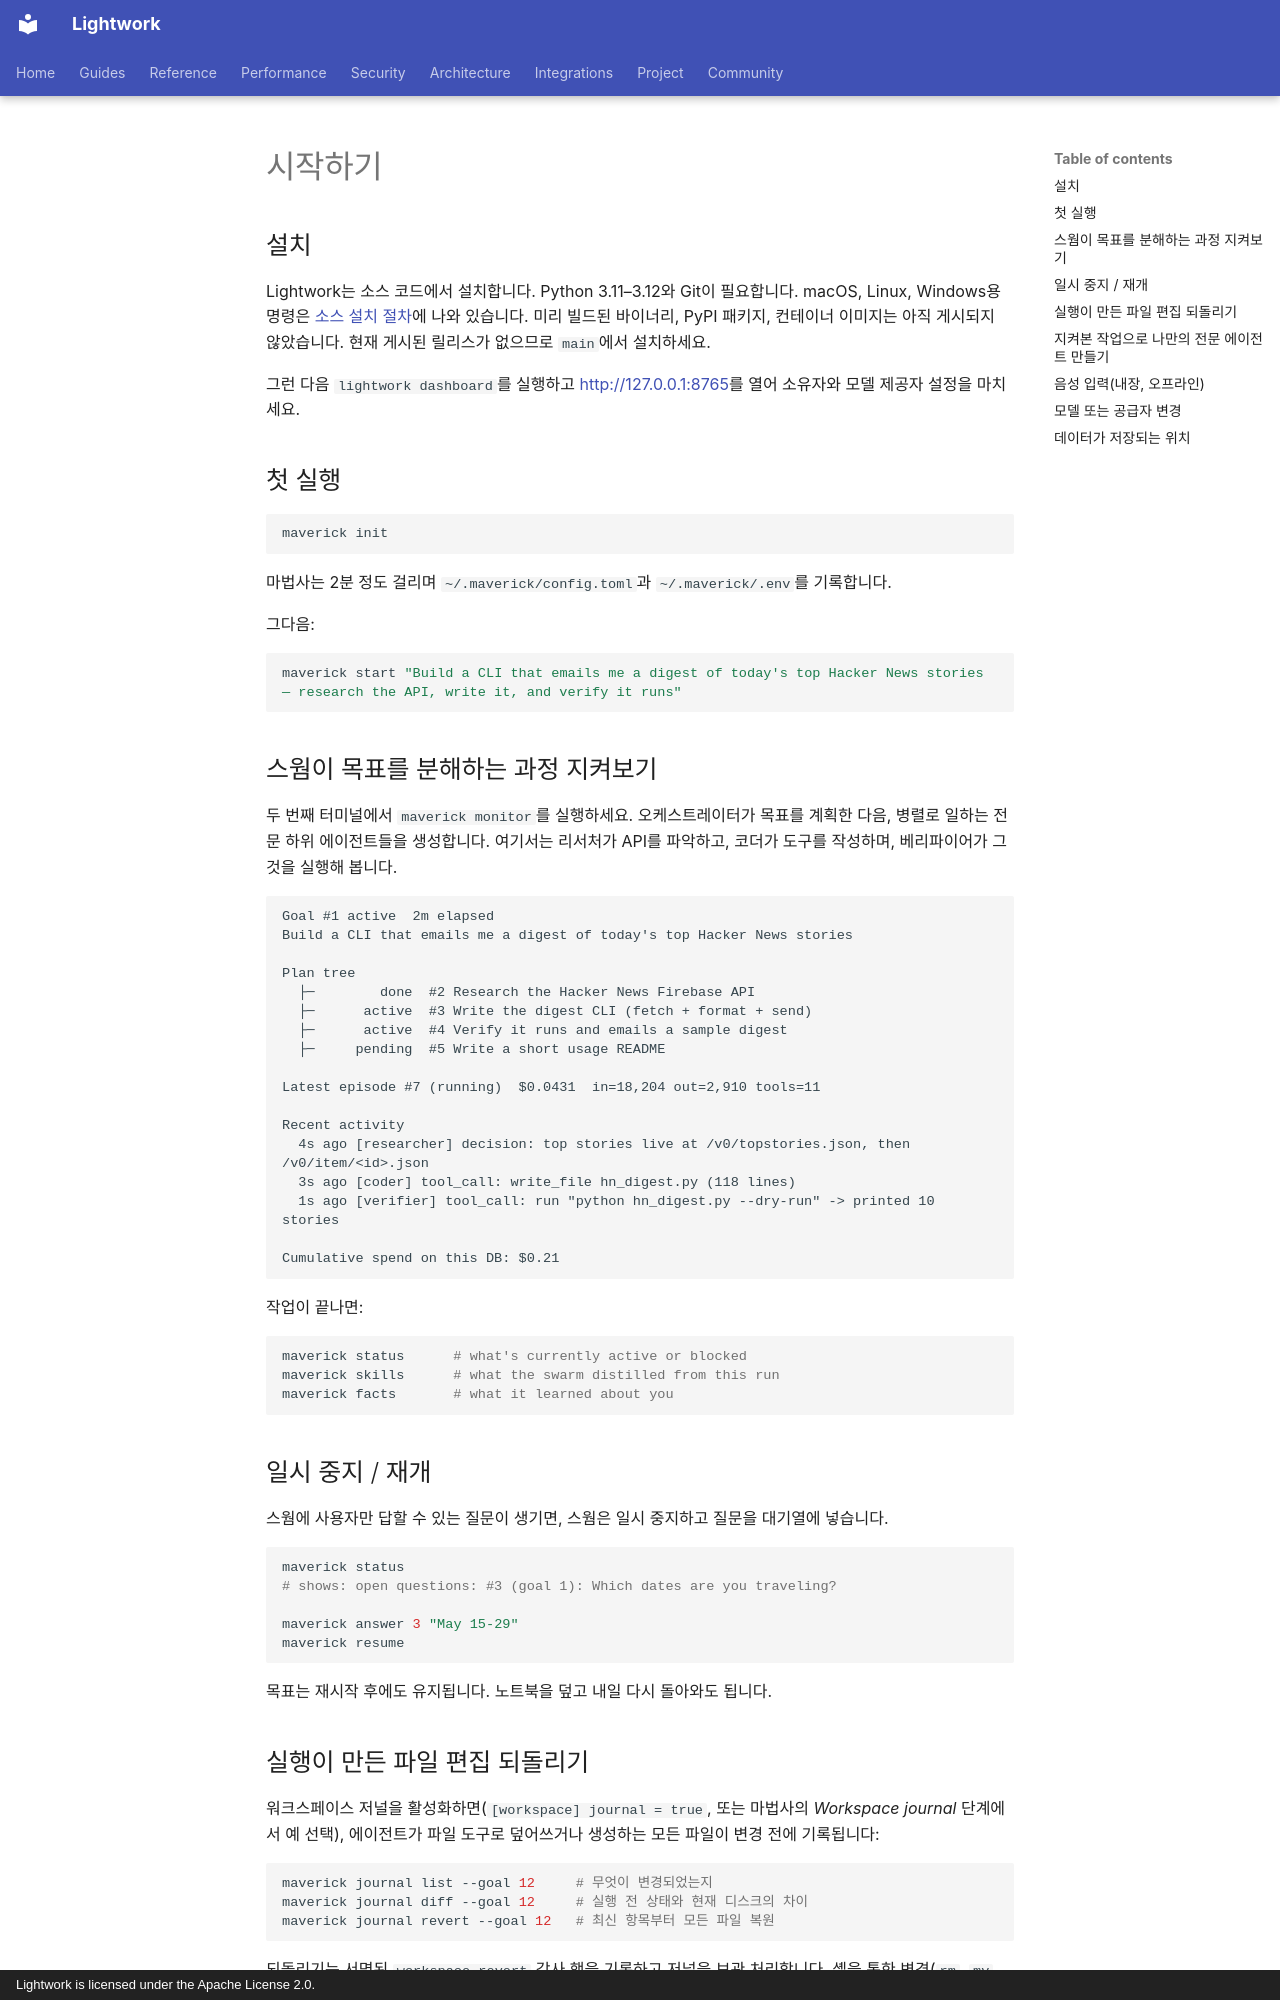

repository: Daybreak-AI-Labs/Lightwork · page: i18n/ko/getting-started/index.html · generator: mkdocs · copyright: Lightwork is licensed under the Apache License 2.0.

<!-- docs/getting-started.md(원본 커밋: a7b9cee)의 커뮤니티가 관리하는 번역본입니다 — 영어 버전이 공식 버전입니다. -->

# 시작하기

<!-- See the authoritative English page for the latest installation status. -->

## 설치

Lightwork는 소스 코드에서 설치합니다. Python 3.11–3.12와 Git이 필요합니다. macOS, Linux, Windows용 명령은 [소스 설치 절차](../../source-install.md)에 나와 있습니다. 미리 빌드된 바이너리, PyPI 패키지, 컨테이너 이미지는 아직 게시되지 않았습니다. 현재 게시된 릴리스가 없으므로 `main`에서 설치하세요.

그런 다음 `lightwork dashboard`를 실행하고 <http://127.0.0.1:8765>를 열어 소유자와 모델 제공자 설정을 마치세요.

## 첫 실행

```bash
maverick init
```

마법사는 2분 정도 걸리며 `~/.maverick/config.toml`과 `~/.maverick/.env`를 기록합니다.

그다음:

```bash
maverick start "Build a CLI that emails me a digest of today's top Hacker News stories — research the API, write it, and verify it runs"
```

## 스웜이 목표를 분해하는 과정 지켜보기

두 번째 터미널에서 `maverick monitor`를 실행하세요. 오케스트레이터가 목표를 계획한 다음, 병렬로 일하는 전문 하위 에이전트들을 생성합니다. 여기서는 리서처가 API를 파악하고, 코더가 도구를 작성하며, 베리파이어가 그것을 실행해 봅니다.

```
Goal #1 active  2m elapsed
Build a CLI that emails me a digest of today's top Hacker News stories

Plan tree
  ├─        done  #2 Research the Hacker News Firebase API
  ├─      active  #3 Write the digest CLI (fetch + format + send)
  ├─      active  #4 Verify it runs and emails a sample digest
  ├─     pending  #5 Write a short usage README

Latest episode #7 (running)  $0.0431  in=18,204 out=2,910 tools=11

Recent activity
  4s ago [researcher] decision: top stories live at /v0/topstories.json, then /v0/item/<id>.json
  3s ago [coder] tool_call: write_file hn_digest.py (118 lines)
  1s ago [verifier] tool_call: run "python hn_digest.py --dry-run" -> printed 10 stories

Cumulative spend on this DB: $0.21
```

작업이 끝나면:

```bash
maverick status      # what's currently active or blocked
maverick skills      # what the swarm distilled from this run
maverick facts       # what it learned about you
```

## 일시 중지 / 재개

스웜에 사용자만 답할 수 있는 질문이 생기면, 스웜은 일시 중지하고 질문을 대기열에 넣습니다.

```bash
maverick status
# shows: open questions: #3 (goal 1): Which dates are you traveling?

maverick answer 3 "May 15-29"
maverick resume
```

목표는 재시작 후에도 유지됩니다. 노트북을 덮고 내일 다시 돌아와도 됩니다.

## 실행이 만든 파일 편집 되돌리기

워크스페이스 저널을 활성화하면(`[workspace] journal = true`, 또는 마법사의
*Workspace journal* 단계에서 예 선택), 에이전트가 파일 도구로 덮어쓰거나
생성하는 모든 파일이 변경 전에 기록됩니다:

```bash
maverick journal list --goal 12     # 무엇이 변경되었는지
maverick journal diff --goal 12     # 실행 전 상태와 현재 디스크의 차이
maverick journal revert --goal 12   # 최신 항목부터 모든 파일 복원
```

되돌리기는 서명된 `workspace_revert` 감사 행을 기록하고 저널을 보관
처리합니다. 셸을 통한 변경(`rm`, `mv`, 리디렉션)은 저널에 기록되지 않으며 —
감사 추적이 해당 명령을 기록합니다.
